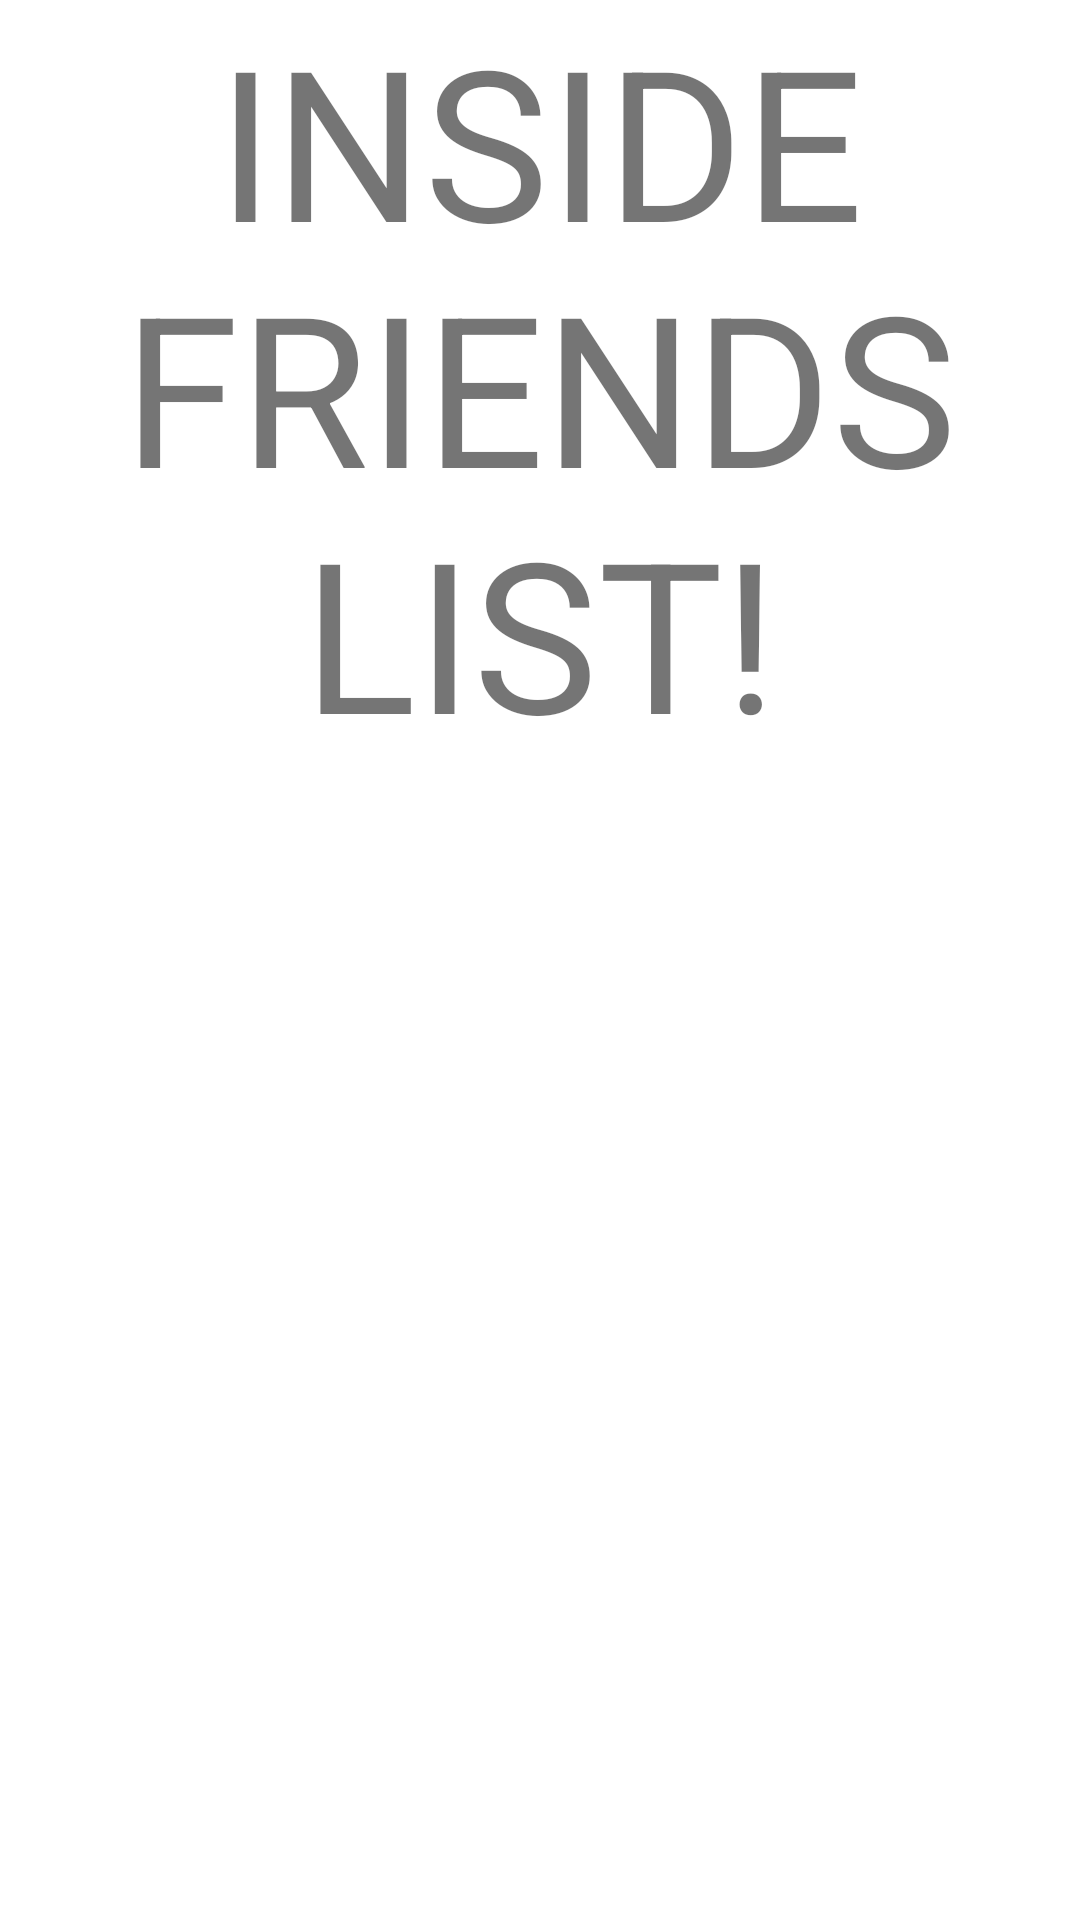

Here is an Android app screen rendered from its layout file. Give the layout XML and the strings, colors and styles it references.
<!-- AndroidManifest.xml: application theme Theme.MyFriendsHangoutApp -->
<!-- res/layout/fragment_friends_list.xml -->
<?xml version="1.0" encoding="utf-8"?>
<FrameLayout xmlns:android="http://schemas.android.com/apk/res/android"
    xmlns:tools="http://schemas.android.com/tools"
    android:layout_width="match_parent"
    android:layout_height="match_parent"
    tools:context=".FriendsListFragment">

    <TextView
        android:layout_width="match_parent"
        android:layout_height="wrap_content"
        android:text="@string/inside_friends_list"
        android:gravity="center"
        android:textSize="70sp"/>

</FrameLayout>
<!-- resources referenced by this layout -->
<resources>
  <string name="inside_friends_list">INSIDE FRIENDS LIST!</string>
  <style name="Theme.MyFriendsHangoutApp" parent="Theme.MaterialComponents.DayNight.DarkActionBar">
          
          <item name="colorPrimary">@color/purple_500</item>
          <item name="colorPrimaryVariant">@color/purple_700</item>
          <item name="colorOnPrimary">@color/white</item>
          
          <item name="colorSecondary">@color/teal_200</item>
          <item name="colorSecondaryVariant">@color/teal_700</item>
          <item name="colorOnSecondary">@color/black</item>
          
          <item name="android:statusBarColor" tools:targetApi="l">?attr/colorPrimaryVariant</item>
          
      </style>
  <color name="purple_500">#FF6200EE</color>
  <color name="purple_700">#FF3700B3</color>
  <color name="white">#FFFFFFFF</color>
  <color name="teal_200">#FF03DAC5</color>
  <color name="teal_700">#FF018786</color>
  <color name="black">#FF000000</color>
</resources>
